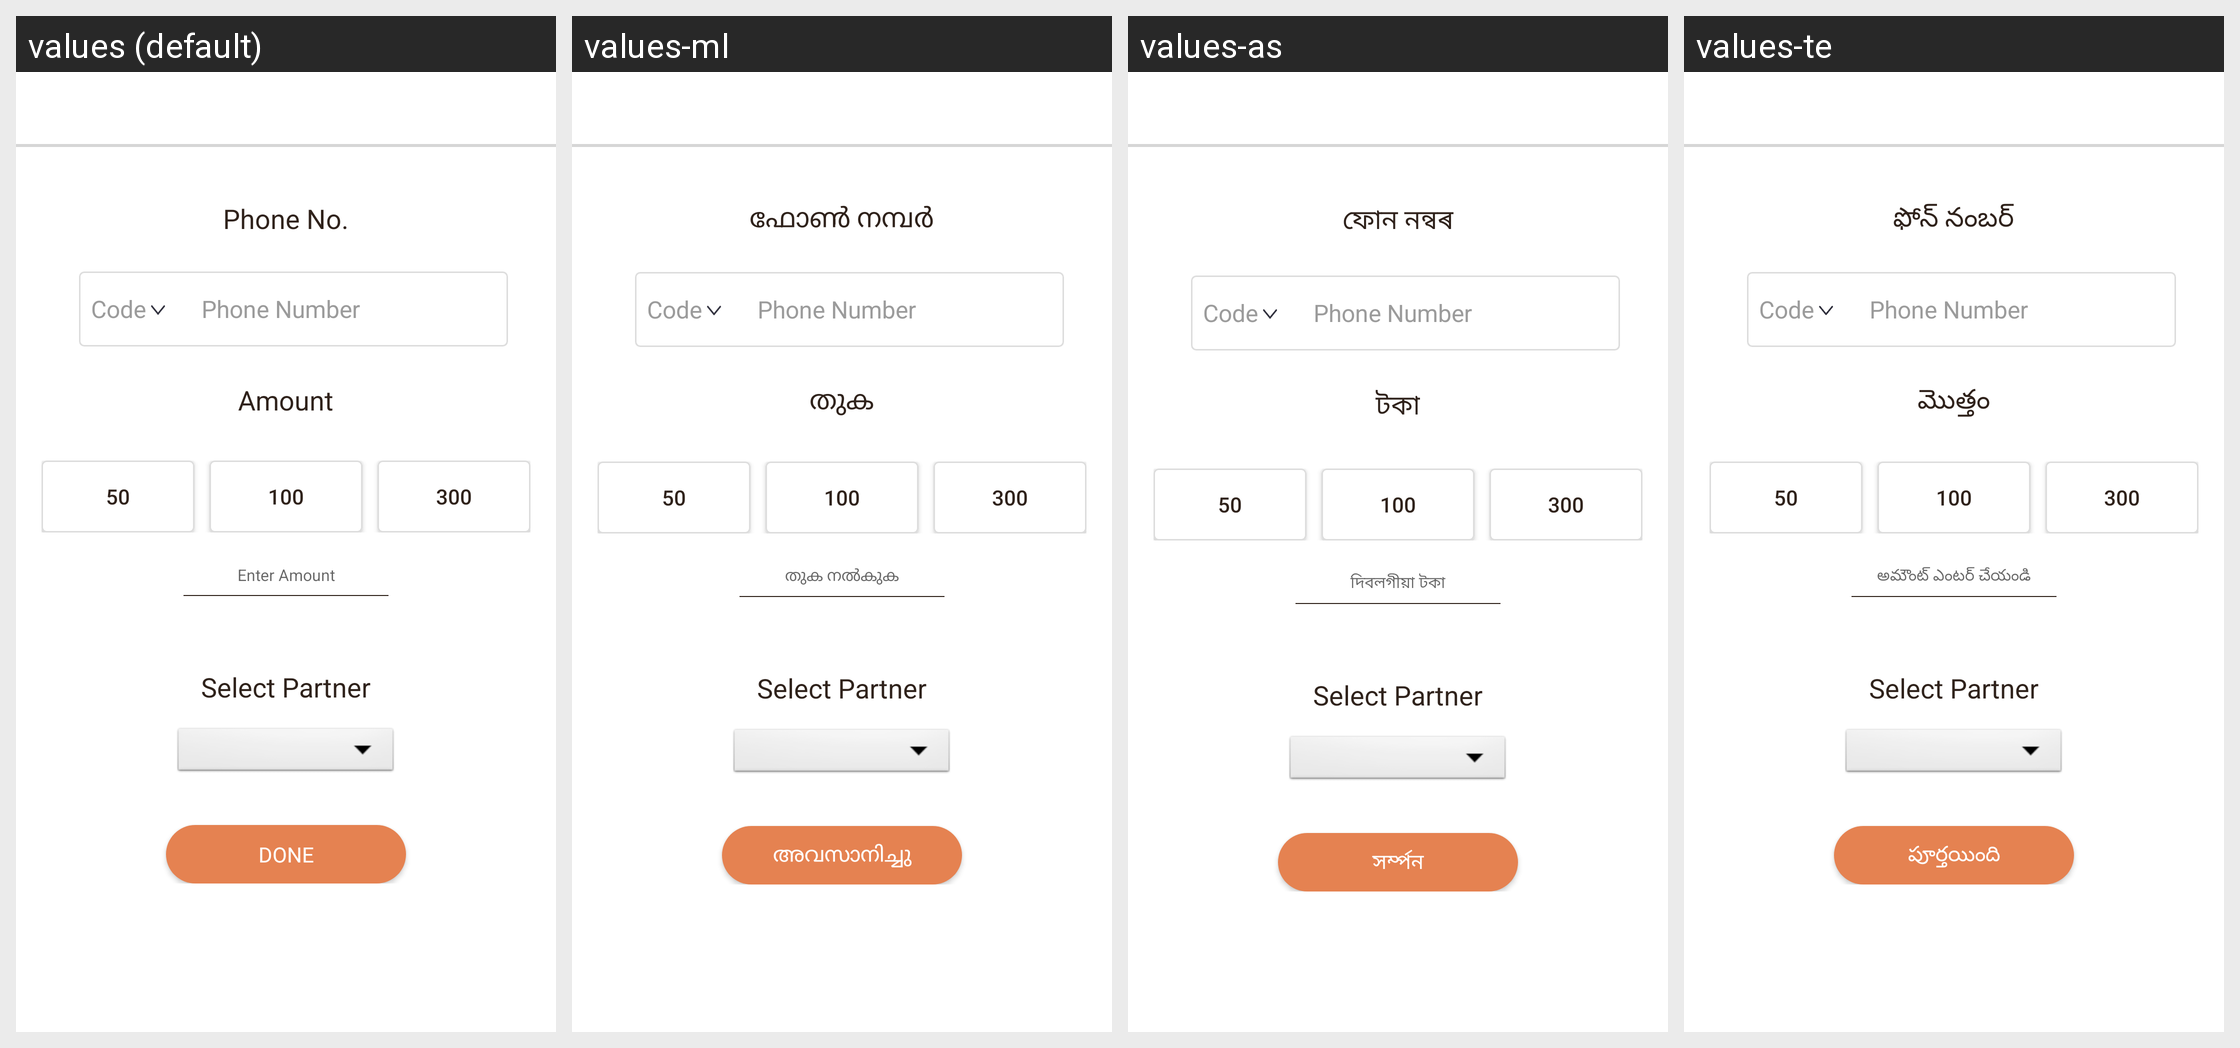

Locale-by-locale string values for the Android screen shown in this grid:
Android screen res/layout/activity_hellocash_top_up.xml rendered under 4 locales, left to right: values (default), values-ml, values-as, values-te. Device: Nexus 5 (rendered at 1080×1920; each locale shown at half size, 540×960, under a caption strip naming it); theme AppTheme.
Other locales in the repository, not shown: values-am, values-ar, values-es, values-fr, values-gu, values-hi, values-kn, values-om, values-or, values-so, values-ta, values-ti.
Strings drawn on this screen, with the default value and each locale's value (text and hints the layout hard-codes, and strings that could not be matched under every locale, appear in the picture but are not listed):

phone_no
  values: Phone No.
  values-ml: ഫോൺ നമ്പർ
  values-as: ফোন নন্বৰ
  values-te: ఫోన్ నంబర్

code
  values: Code
  values-ml: Code  [not translated; the default value is used]
  values-as: Code  [not translated; the default value is used]
  values-te: Code  [not translated; the default value is used]

hint_edt_phone
  values: Phone Number
  values-ml: Phone Number  [not translated; the default value is used]
  values-as: Phone Number  [not translated; the default value is used]
  values-te: Phone Number  [not translated; the default value is used]

enter_amount
  values: Enter Amount
  values-ml: തുക നൽകുക
  values-as: দিবলগীয়া টকা
  values-te: అమౌంట్ ఎంటర్ చేయండి

selectPartner
  values: Select Partner
  values-ml: Select Partner  [not translated; the default value is used]
  values-as: Select Partner  [not translated; the default value is used]
  values-te: Select Partner  [not translated; the default value is used]

done
  values: Done
  values-ml: അവസാനിച്ചു
  values-as: সৰ্ম্পন
  values-te: పూర్తయింది
